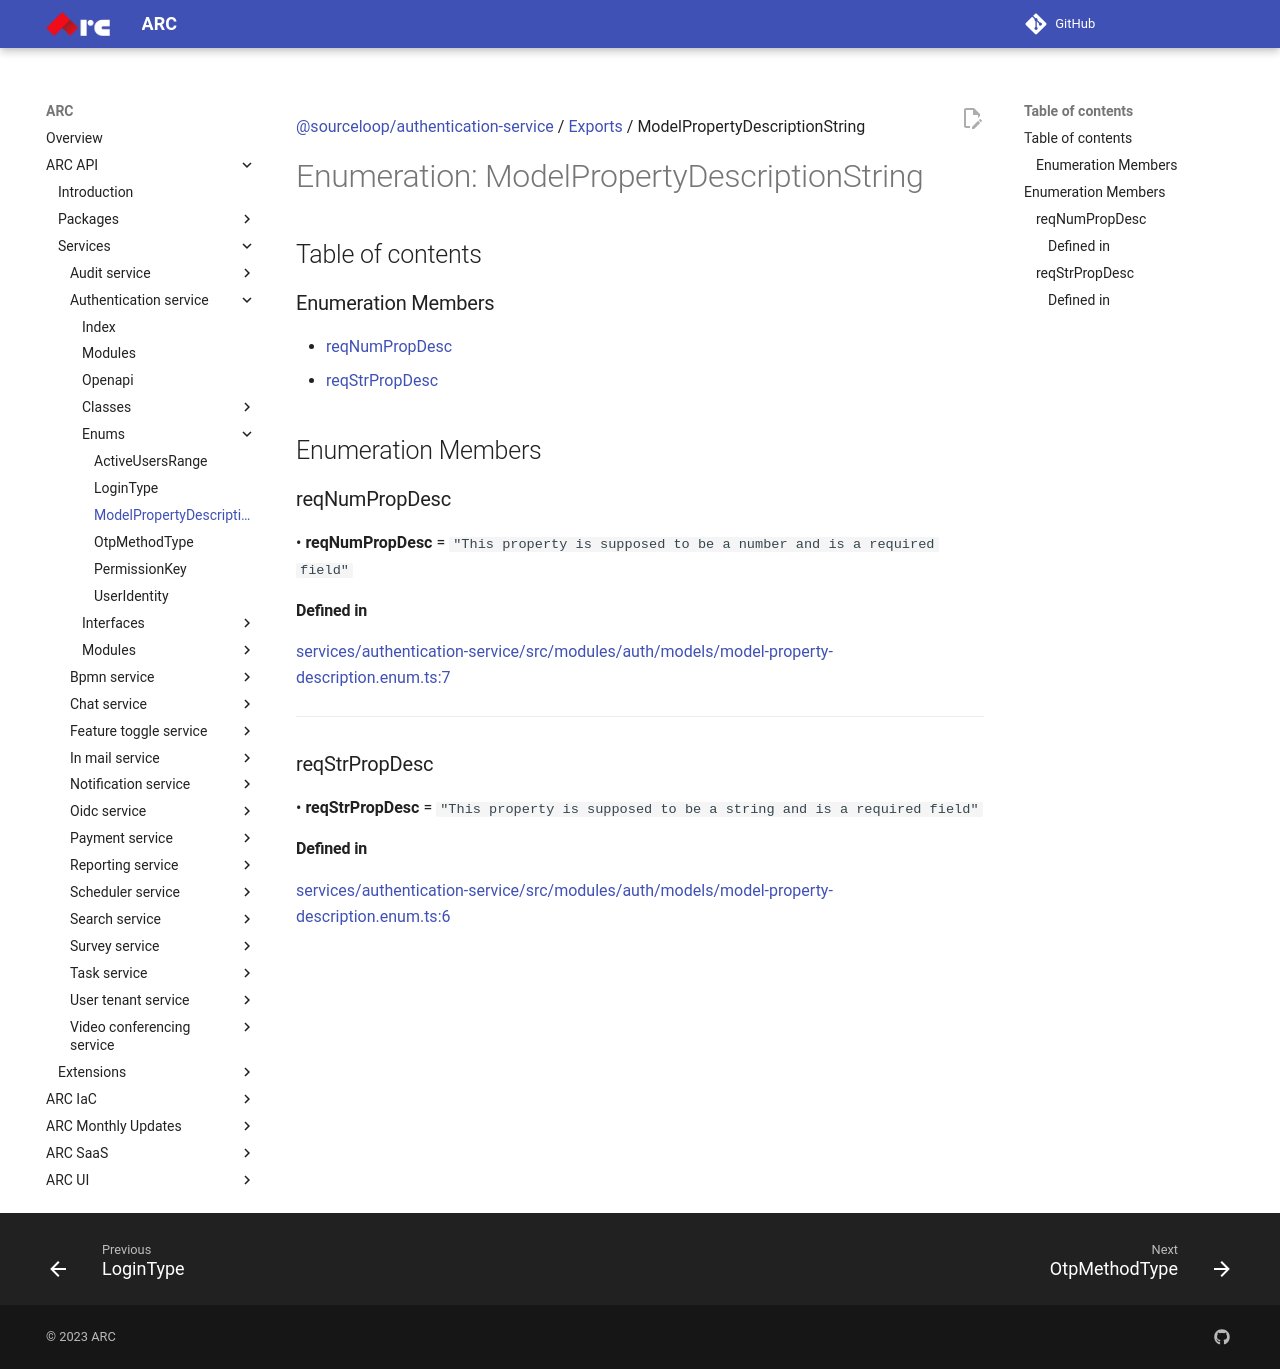

repository: sourcefuse/arc-docs · page: arc-api-docs/services/authentication-service/enums/ModelPropertyDescriptionString/index.html · generator: mkdocs

[@sourceloop/authentication-service](../README.md) / [Exports](../modules.md) / ModelPropertyDescriptionString

# Enumeration: ModelPropertyDescriptionString

## Table of contents

### Enumeration Members

- [reqNumPropDesc](ModelPropertyDescriptionString.md#reqnumpropdesc)
- [reqStrPropDesc](ModelPropertyDescriptionString.md#reqstrpropdesc)

## Enumeration Members

### reqNumPropDesc

• **reqNumPropDesc** = ``"This property is supposed to be a number and is a required field"``

#### Defined in

[services/authentication-service/src/modules/auth/models/model-property-description.enum.ts:7](https://github.com/sourcefuse/loopback4-microservice-catalog/blob/eb9d4d57/services/authentication-service/src/modules/auth/models/model-property-description.enum.ts#L7)

___

### reqStrPropDesc

• **reqStrPropDesc** = ``"This property is supposed to be a string and is a required field"``

#### Defined in

[services/authentication-service/src/modules/auth/models/model-property-description.enum.ts:6](https://github.com/sourcefuse/loopback4-microservice-catalog/blob/eb9d4d57/services/authentication-service/src/modules/auth/models/model-property-description.enum.ts#L6)
